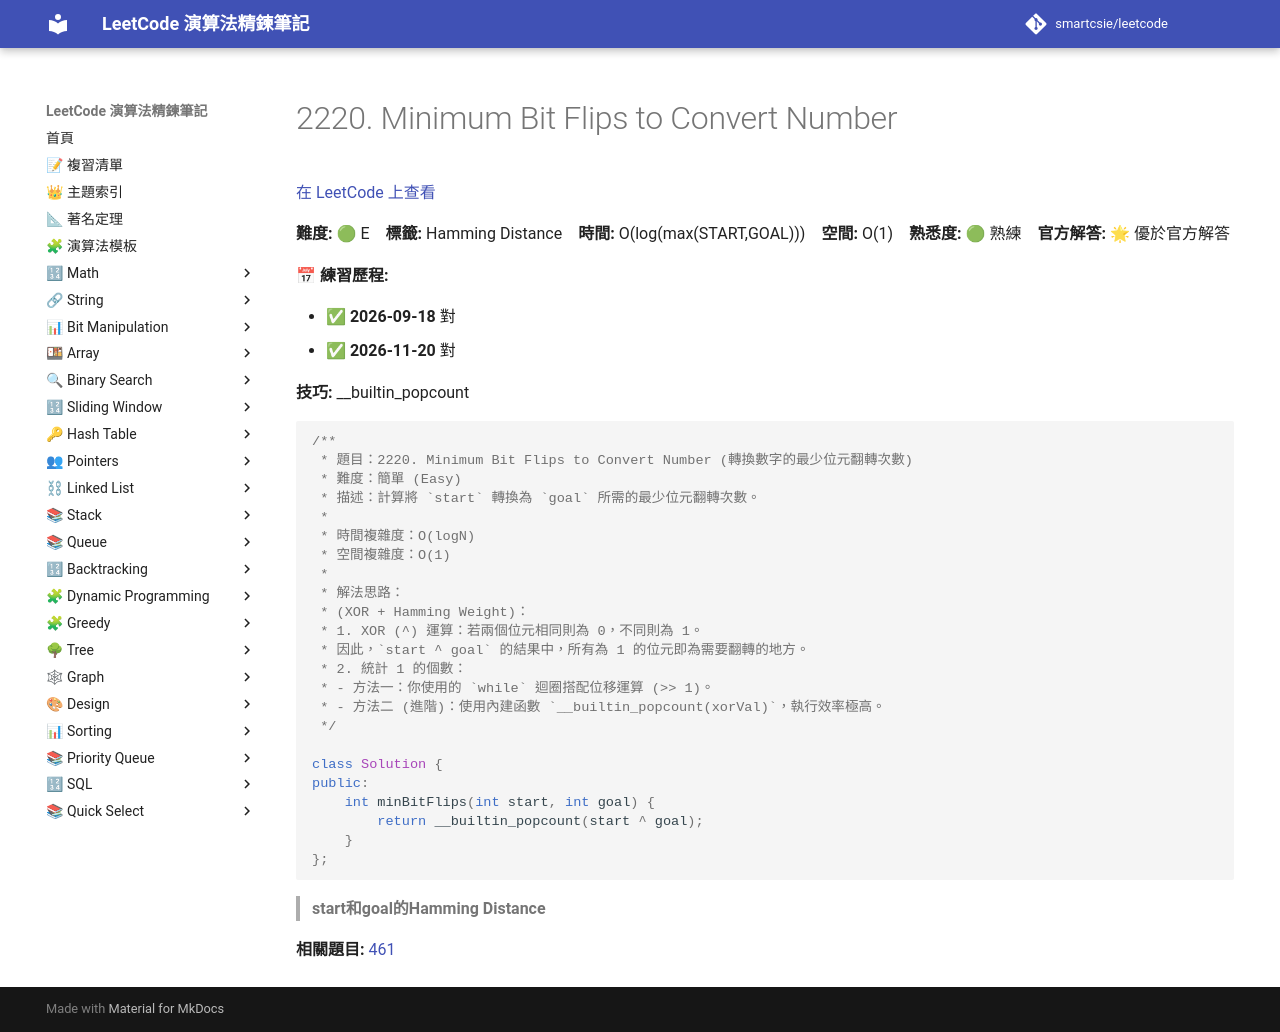

repository: smartcsie/leetcode · page: problems/2220/index.html · generator: mkdocs

# 2220. Minimum Bit Flips to Convert Number

[在 LeetCode 上查看](https://leetcode.com/problems/minimum-bit-flips-to-convert-number)

**難度:** 🟢 E　**標籤:** Hamming Distance　**時間:** O(log(max(START,GOAL)))　**空間:** O(1)　**熟悉度:** 🟢 熟練　**官方解答:** 🌟 優於官方解答

**📅 練習歷程:**

- ✅ **2026-09-18** 對
- ✅ **2026-11-20** 對

**技巧:** __builtin_popcount

```cpp
/**
 * 題目：2220. Minimum Bit Flips to Convert Number (轉換數字的最少位元翻轉次數)
 * 難度：簡單 (Easy)
 * 描述：計算將 `start` 轉換為 `goal` 所需的最少位元翻轉次數。
 *
 * 時間複雜度：O(logN)
 * 空間複雜度：O(1)
 *
 * 解法思路：
 * (XOR + Hamming Weight)：
 * 1. XOR (^) 運算：若兩個位元相同則為 0，不同則為 1。
 * 因此，`start ^ goal` 的結果中，所有為 1 的位元即為需要翻轉的地方。
 * 2. 統計 1 的個數：
 * - 方法一：你使用的 `while` 迴圈搭配位移運算 (>> 1)。
 * - 方法二 (進階)：使用內建函數 `__builtin_popcount(xorVal)`，執行效率極高。
 */

class Solution {
public:
    int minBitFlips(int start, int goal) {
        return __builtin_popcount(start ^ goal);
    }
};
```

> **start和goal的Hamming Distance**<br>

**相關題目:** [461](../problems/0461.md)
